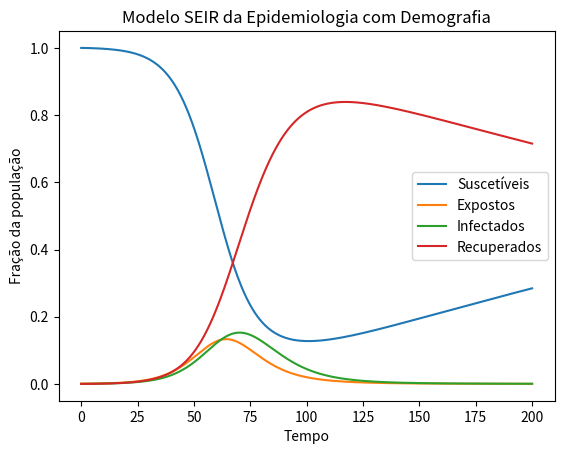

Generate this figure with matplotlib:
import numpy as np
from scipy.integrate import odeint
import matplotlib.pyplot as plt

def model(y, t, beta, sigma, gamma, mu):
    """
    Modelo SEIR com Demografia

    Este script implementa um modelo epidemiológico SEIR (Suscetíveis-Expostos-Infectados-Removidos)
    que leva em consideração a demografia (nascimento e morte). As equações diferenciais
    são resolvidas numericamente usando a função odeint do módulo scipy.

    Parâmetros:
        y : list
            Lista que contém as condições iniciais [S, E, I, R].
        t : array
            Vetor de tempo para o qual as equações diferenciais serão resolvidas.
        beta : float
            Taxa de contato (transmissão).
        sigma : float
            Taxa de exposição.
        gamma : float
            Taxa de recuperação.
        mu : float
            Taxa de nascimento/morte.

    Retorna:
        list
            Lista das derivadas das variáveis de estado [dSdt, dEdt, dIdt, dRdt].

    Parâmetros do Modelo:
        - S : Fração da população suscetível.
        - E : Fração da população exposta.
        - I : Fração da população infectada.
        - R : Fração da população removida.

    Condições Iniciais:
        - S0 : Fração inicial de suscetíveis.
        - E0 : Fração inicial de expostos.
        - I0 : Fração inicial de infectados.
        - R0 : Fração inicial de removidos.

    Vetor de Tempo:
        - t : Vetor de tempo para o qual as equações diferenciais são resolvidas
    """    
    
    S, E, I, R = y
    dSdt = mu - beta * S * I - mu * S
    dEdt = beta * S * I - (sigma + mu) * E
    dIdt = sigma * E - (gamma + mu) * I
    dRdt = gamma * I - mu * R
    return [dSdt, dEdt, dIdt, dRdt]

# Parâmetros do modelo SEIR com demografia, Rio de Janeiro, 2019
beta = 0.4091   # Taxa de contato (transmissão)
sigma = 0.1818  # Taxa de exposição
gamma = 0.1428  # Taxa de recuperação
mu = 0.0025     # Taxa de nascimento/morte

# Condições iniciais, Rio de Janeiro, 2019
S0 = 0.99991    # Fração inicial de suscetíveis
E0 = 0.001      # Fração inicial de expostos
I0 = 0.00008    # Fração inicial de infectados
R0 = 0.0        # Fração inicial de recuperados

# Vetor de tempo. Obs: Aumentar o espaço de tempo neste vetor é importante para visualização a longo prazo
t = np.linspace(0, 200, 1000)

# Solução as equações diferenciais
solution = odeint(model, [S0, E0, I0, R0], t, args=(beta, sigma, gamma, mu))

S, E, I, R = solution.T

plt.plot(t, S, label='Suscetíveis')
plt.plot(t, E, label='Expostos')
plt.plot(t, I, label='Infectados')
plt.plot(t, R, label='Recuperados')
plt.xlabel('Tempo')
plt.ylabel('Fração da população')
plt.title('Modelo SEIR da Epidemiologia com Demografia')
plt.legend()
plt.show()
